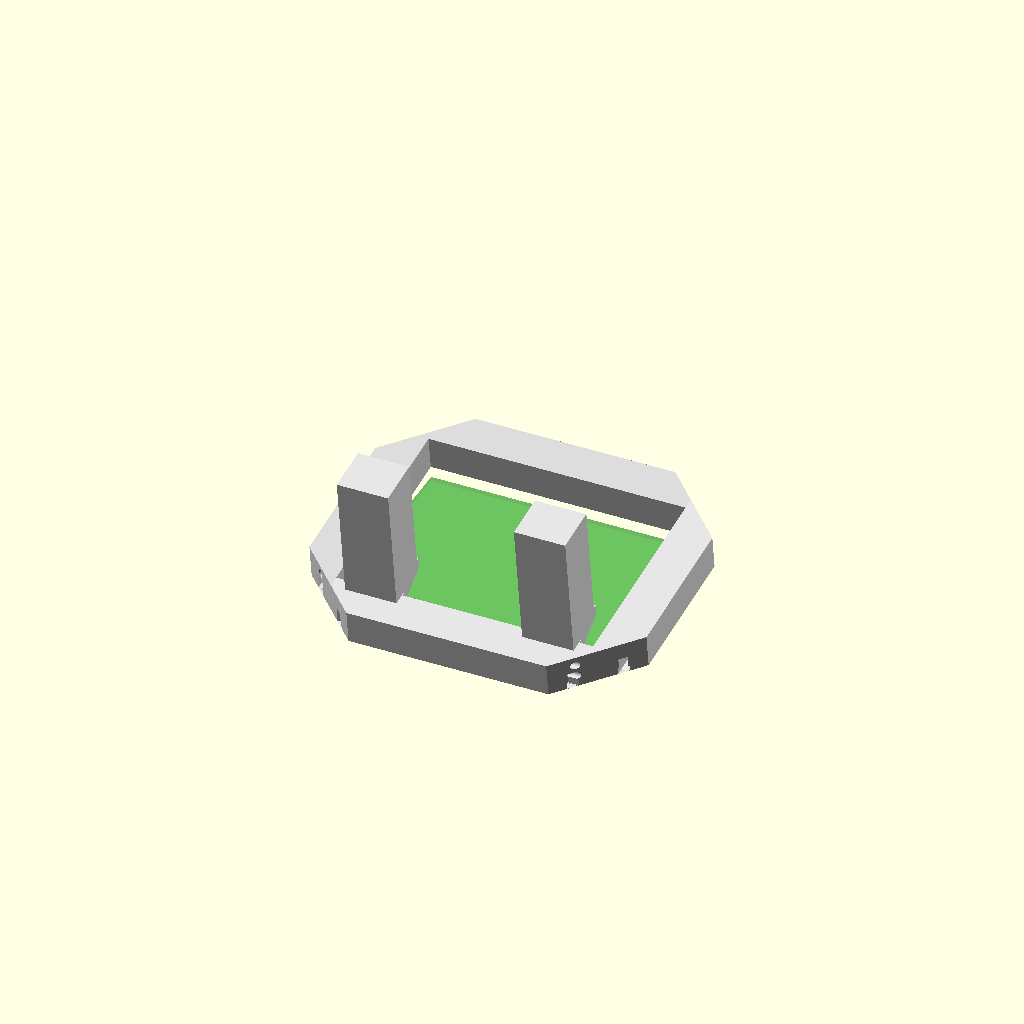
Cell 1 — every parameter at its default value.
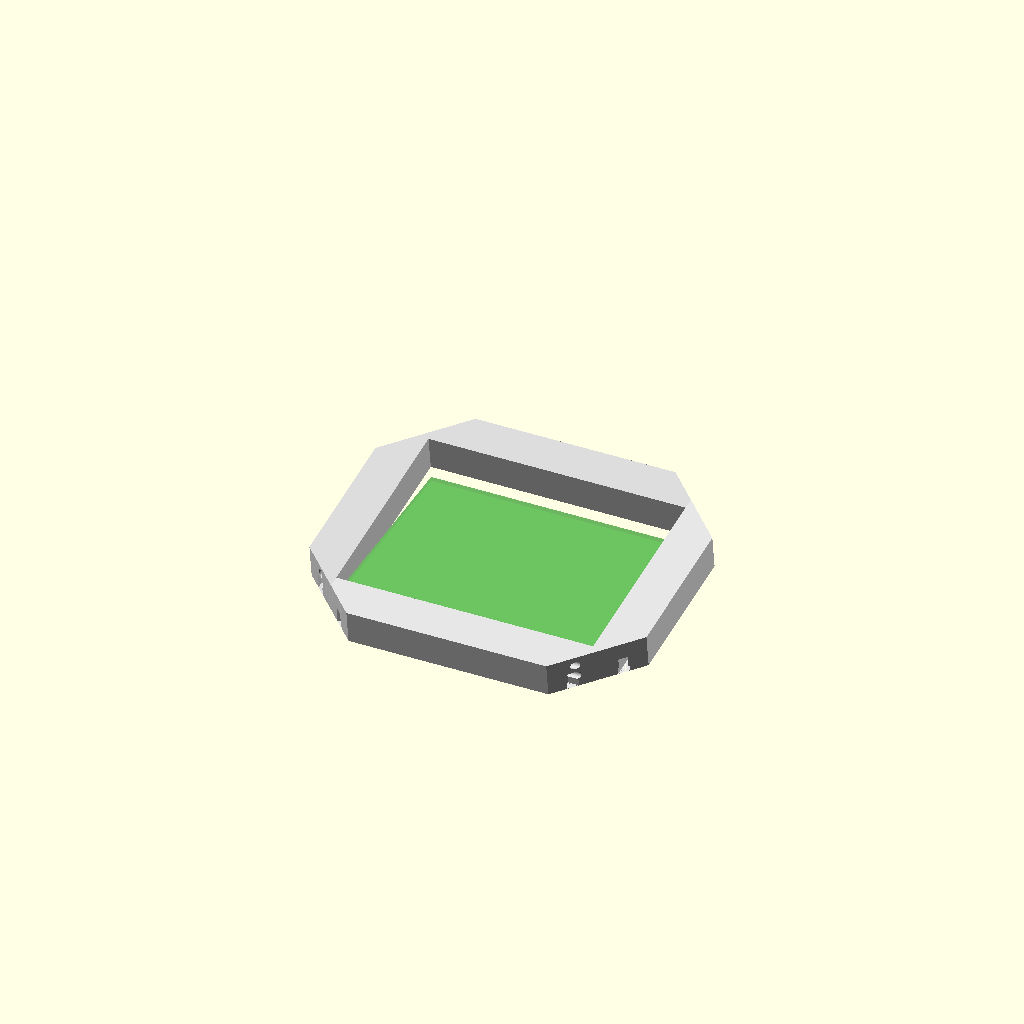
Cell 2: legs_enable = false (everything else at default).
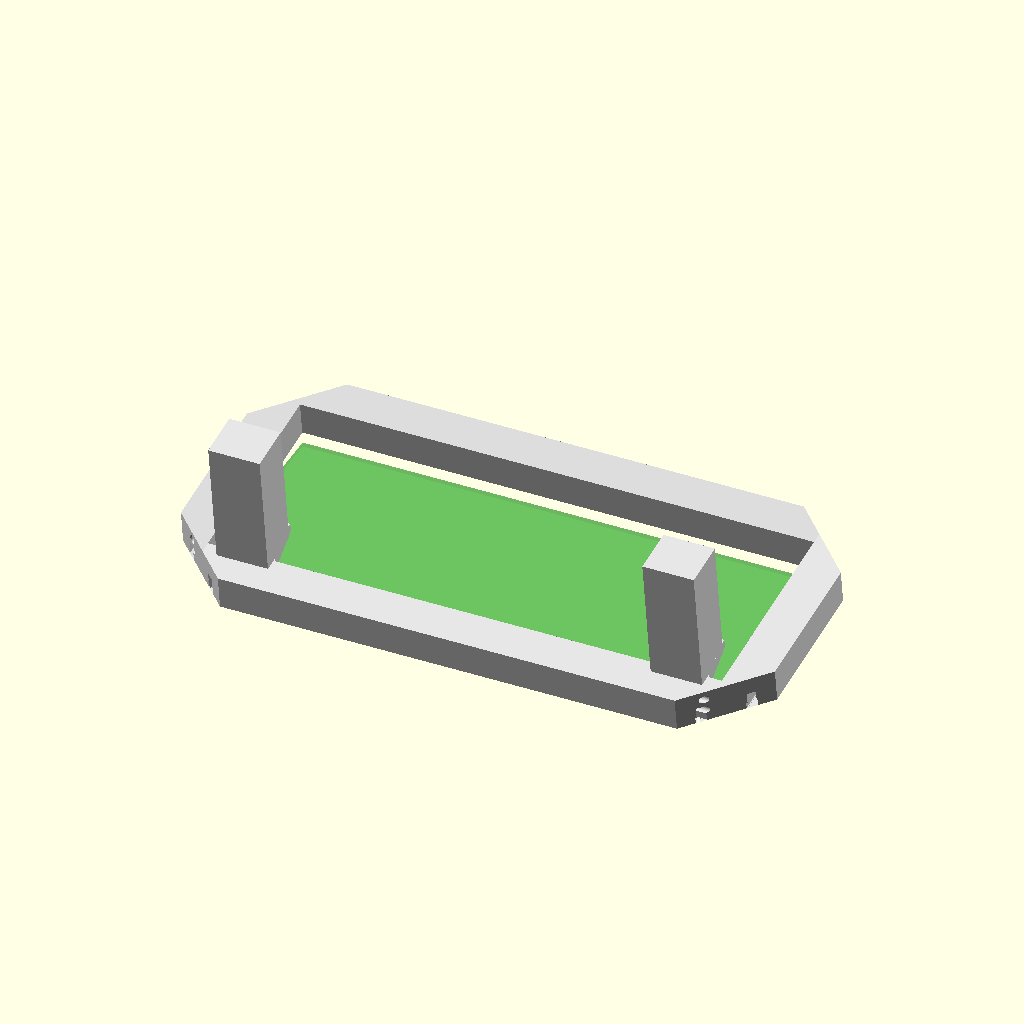
Cell 3: the same model with pcb_x = 180.
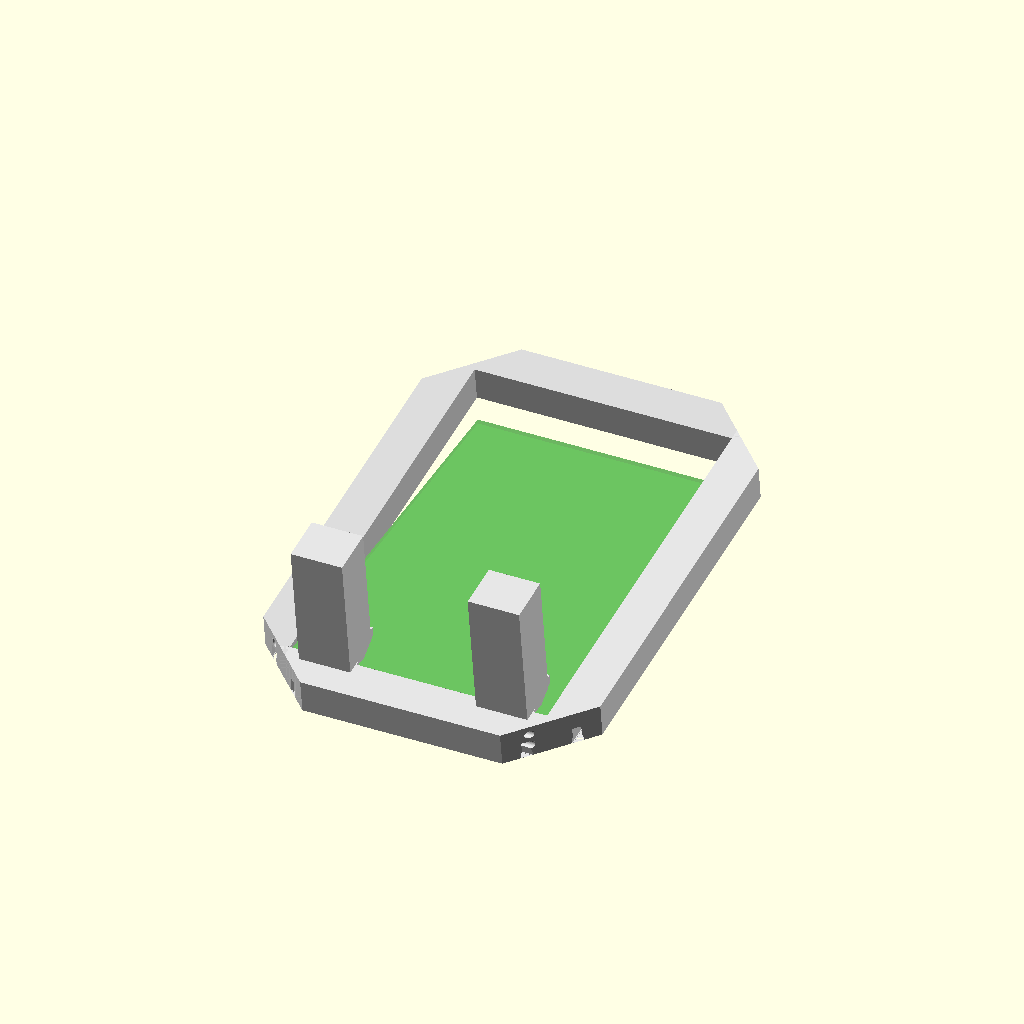
Cell 4: pcb_y = 140 (everything else at default).
All cells are drawn from one camera (rotation 55°, 0°, 25°, orthographic, colour scheme Cornfield), so only the parameter changes between them.
The OpenSCAD source (frame2.scad):
// 4-piece PCB perimeter frame rails with 45° miter ends + press-fit pegs
// - PCB slides into U-channel in each rail
// - Rails have 45° miter ends so corners meet cleanly
// - Each corner has alignment pegs + matching holes (press fit + optional glue)
// - Legs on ONLY the bottom rail so PCB stands vertical (slight lean adjustable)
//
// PCB: 90 x 70 x 1.5 mm
// Units: mm

// ---------------- PCB ----------------
pcb_x  = 90;
pcb_y  = 70;
pcb_t  = 1.5;

// ---------------- Channel fit ----------------
slot_clear = 0.35;        // clearance around PCB thickness
slot_depth = 6.0;         // insertion depth into rail (>= pcb_t)
rail_depth = 12.0;        // rail depth (front->back, Z)
outer_h    = 14.0;        // rail height (Y)
wall       = 3.0;         // rail wall thickness around slot
face_top   = 4.0;         // "picture frame" face above the slot (Y)

// ---------------- Corner miter / assembly ----------------
miter = 45;               // keep 45
corner_setback = 0.0;     // increase if you want a tiny gap at corners

// Pegs/holes for corners
peg_d = 2.6;              // peg diameter (tune for your printer)
peg_len = 4.0;            // peg protrusion
peg_clear = 0.20;         // hole clearance over peg_d
peg_offset = 6.0;         // from miter plane inward along length
peg_z = rail_depth*0.55;  // peg depth location in Z
peg_y = outer_h*0.50;     // peg height location in Y
pegs_per_corner = 2;      // 1 or 2

// ---------------- Legs (bottom rail only) ----------------
legs_enable = true;
leg_w   = 18.0;           // along rail length
leg_th  = 3.0;
leg_len = 45.0;           // sticks back in Z
leg_drop= 16.0;           // drops down in Y (toward table)
leg_inset_from_end = 18.0;// from rail end
lean_deg = 8;             // positive leans frame backward (more stable)

// ---------------- Rendering ----------------
part = "assembly"; // "top", "bottom", "left", "right", "assembly"

// ---------------- Derived ----------------
slot_w = pcb_t + 2*slot_clear;

// Miter makes each rail shorter by its cross-section thickness projected.
// We want the *inner opening* to match pcb_x/pcb_y, so we compute inner spans
inner_x = pcb_x;   // visible/fit opening span between left/right rails (X)
inner_y = pcb_y;   // span between top/bottom rails (Y)

// For simple mitered rectangle using rail thickness in X/Y plane,
// set each rail length = inner_span + 2*(outer_h/2)*tan? (messy).
// Instead: build rails to a target length and assemble by positioning off the PCB.
Lx = pcb_x + 2*wall + 2; // a little extra; miter ends handle exact look
Ly = pcb_y + 2*wall + 2;

// ---------------- Helpers ----------------
module rail_solid(L){
  // Rail blank (rect prism) with U-channel cut
  difference() {
    translate([0, outer_h/2, rail_depth/2])
      cube([L, outer_h, rail_depth], center=true);

    // U-channel slot (runs along X, opens at front Z=0)
    // Slot positioned lower in Y so you get a "frame face" above it.
    slot_yc = (face_top + wall) + slot_w/2;
    translate([0, slot_yc, slot_depth/2])
      cube([L+0.6, slot_w, slot_depth], center=true);

    // Slightly wider mouth for easier insertion
    translate([0, slot_yc, 1.2])
      cube([L+0.6, slot_w+0.6, 2.2], center=true);
  }
}

module miter_end_cut(L, side=+1){
  // Cuts a 45° plane at one end of the rail.
  // side=+1 cuts the +X end, side=-1 cuts the -X end.
  // Implemented by subtracting an angled big cube.
  translate([side*(L/2), 0, 0])
    rotate([0,0, side*45])
      translate([side*60, outer_h/2, rail_depth/2])
        cube([120, outer_h*3, rail_depth*3], center=true);
}

module add_pegs(L, end=+1, orientation="peg"){
  // Place pegs or holes near one end (miter plane region).
  // end=+1 => +X end, end=-1 => -X end
  // orientation="peg" or "hole"
  x0 = end*(L/2 - peg_offset);

  for (i=[0:pegs_per_corner-1]) {
    // stagger pegs slightly in Z to prevent rotation
    dz = (pegs_per_corner==1) ? 0 : (i==0 ? -2.2 : +2.2);

    if (orientation=="peg") {
      translate([x0, peg_y, peg_z + dz])
        rotate([0,90,0])
          cylinder(d=peg_d, h=peg_len, center=false, $fn=36);
    } else {
      translate([x0, peg_y, peg_z + dz])
        rotate([0,90,0])
          cylinder(d=peg_d + peg_clear, h=peg_len + 0.8, center=false, $fn=36);
    }
  }
}

module rail(L, is_bottom=false){
  // One rail with 45° miters both ends, and one-end pegs / other-end holes
  // so corners can press-fit.
  difference(){
    union(){
      rail_solid(L);
      // Pegs at +X end (male)
      add_pegs(L, end=+1, orientation="peg");
    }

    // Miters
    miter_end_cut(L, side=+1);
    miter_end_cut(L, side=-1);

    // Holes at -X end (female)
    add_pegs(L, end=-1, orientation="hole");
  }

  // Legs on bottom rail only
  if (is_bottom && legs_enable){
    // two legs near ends
    for (sx=[-1,1]) {
      x = sx*(L/2 - leg_inset_from_end);
      // leg block behind the rail
      translate([x, wall + slot_w/2 - leg_drop/2, rail_depth + leg_len/2])
        cube([leg_w, leg_drop, leg_len], center=true);

      // brace
      hull() {
        translate([x, wall + slot_w/2, rail_depth*0.55])
          cube([leg_w, leg_th, leg_th], center=true);
        translate([x, wall + slot_w/2 - leg_drop, rail_depth + leg_th])
          cube([leg_w, leg_th, leg_th], center=true);
      }
    }
  }
}

// ---------------- Assembly preview ----------------
module assembly(){
  // PCB preview
  color([0,0.6,0,0.35])
    cube([pcb_x, pcb_y, pcb_t], center=true);

  // Tilt frame slightly back by rotating rails/pcb as a group (preview only)
  rotate([lean_deg,0,0]) {

    // Top / Bottom rails (length along X)
    color("lightgray")  translate([0,  pcb_y/2, 0]) rail(Lx, is_bottom=false);
    color("gainsboro")  translate([0, -pcb_y/2, 0]) rotate([0,0,180]) rail(Lx, is_bottom=true);

    // Left / Right rails (length along Y): rotate rails 90° so their length runs in Y
    color("lightgray")  translate([-pcb_x/2, 0, 0]) rotate([0,0, 90]) rail(Ly, is_bottom=false);
    color("gainsboro")  translate([ pcb_x/2, 0, 0]) rotate([0,0,-90]) rail(Ly, is_bottom=false);
  }
}

// ---------------- Part outputs ----------------
if (part=="top")    rail(Lx, is_bottom=false);
if (part=="bottom") rail(Lx, is_bottom=true);
if (part=="left")   rotate([0,0, 90]) rail(Ly, is_bottom=false);
if (part=="right")  rotate([0,0,-90]) rail(Ly, is_bottom=false);
if (part=="assembly") assembly();
Parameter table extracted from the source (name, type, default, range or options):
pcb_x: number, default 90
pcb_y: number, default 70
pcb_t: number, default 1.5
slot_clear: number, default 0.35
slot_depth: number, default 6
rail_depth: number, default 12
outer_h: number, default 14
wall: number, default 3
face_top: number, default 4
miter: number, default 45
corner_setback: number, default 0
peg_d: number, default 2.6
peg_len: number, default 4
peg_clear: number, default 0.2
peg_offset: number, default 6
pegs_per_corner: number, default 2
legs_enable: bool, default true
leg_w: number, default 18
leg_th: number, default 3
leg_len: number, default 45
leg_drop: number, default 16
leg_inset_from_end: number, default 18
lean_deg: number, default 8
part: string, default "assembly"
